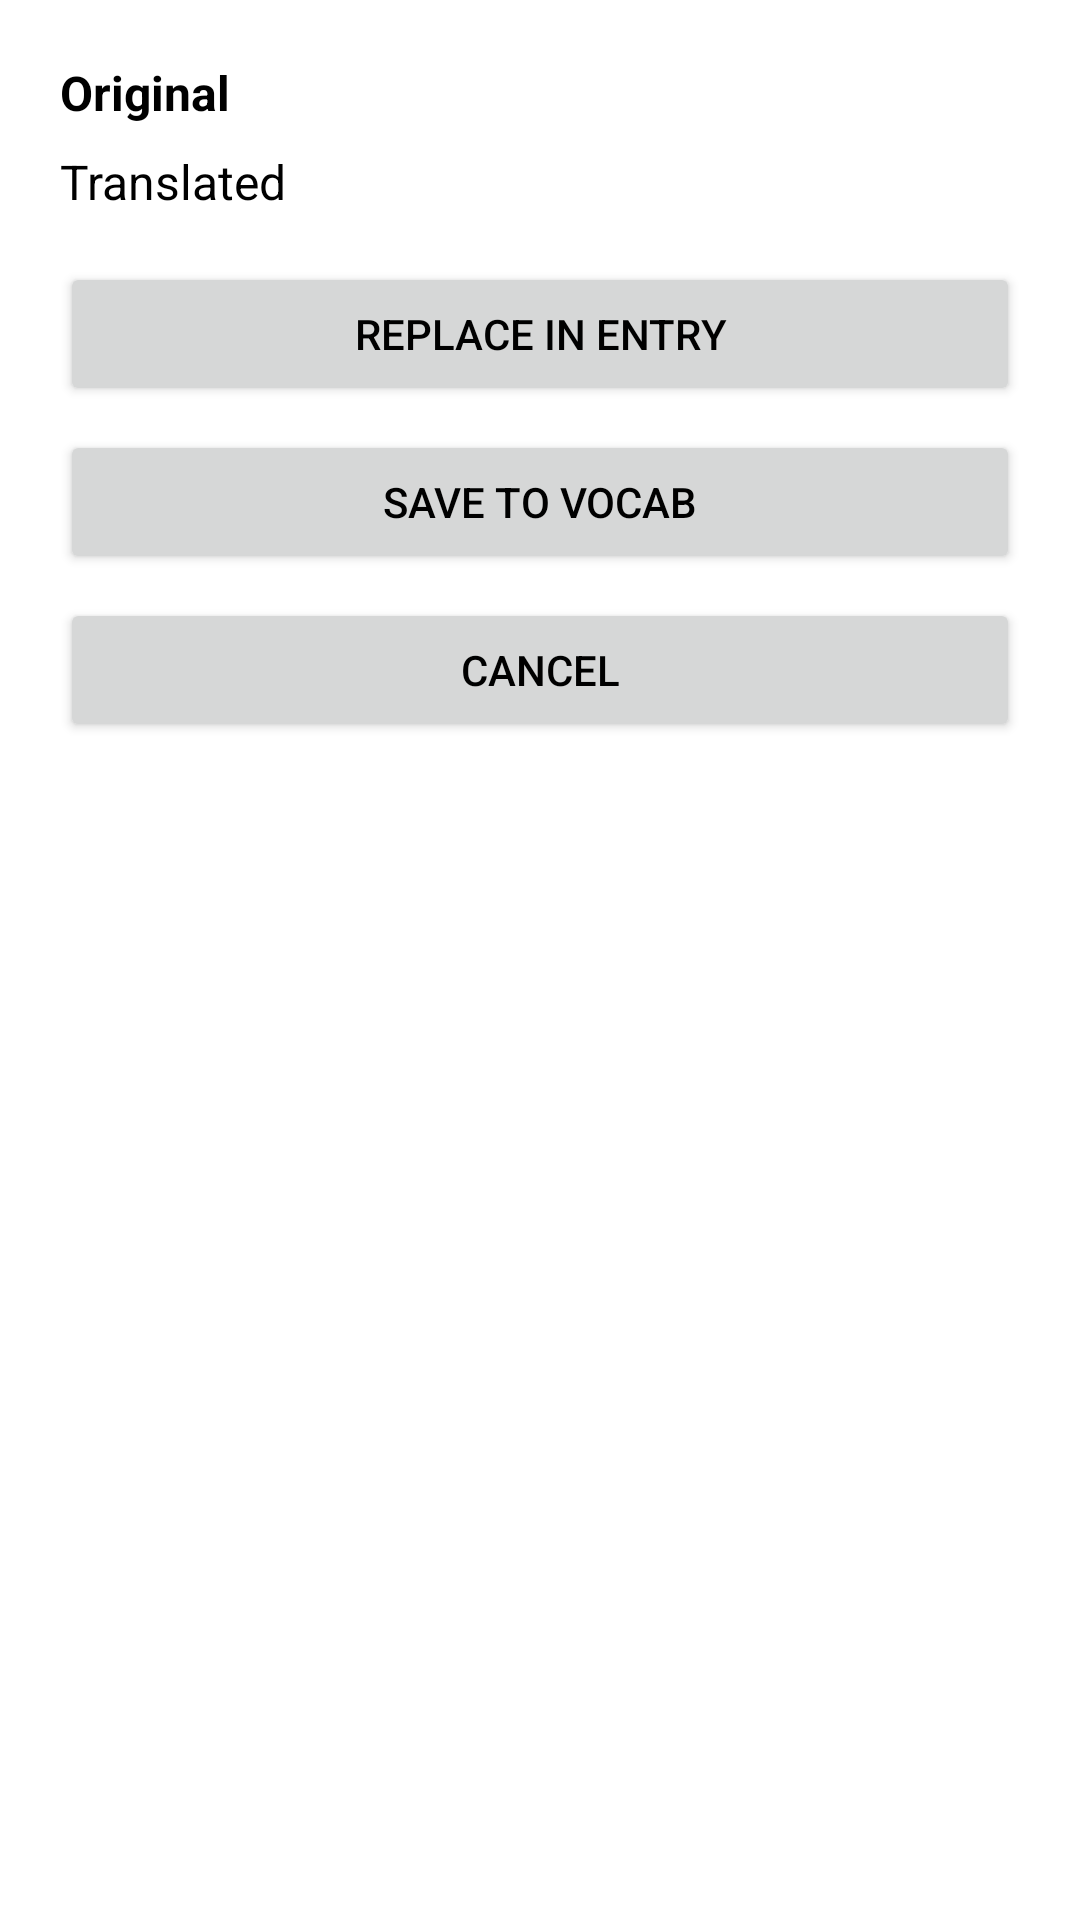

Here is an Android app screen rendered from its layout file. Give the layout XML and the strings, colors and styles it references.
<!-- AndroidManifest.xml: application theme Theme.LinguaJournal -->
<!-- res/layout/bottomsheet_translation.xml -->
<?xml version="1.0" encoding="utf-8"?>
<LinearLayout xmlns:android="http://schemas.android.com/apk/res/android"
    android:layout_width="match_parent"
    android:layout_height="wrap_content"
    android:orientation="vertical"
    android:padding="20dp">

    <TextView
        android:id="@+id/wordOriginal"
        android:layout_width="match_parent"
        android:layout_height="wrap_content"
        android:text="Original"
        android:textSize="16sp"
        android:textStyle="bold"/>

    <TextView
        android:id="@+id/wordTranslated"
        android:layout_width="match_parent"
        android:layout_height="wrap_content"
        android:text="Translated"
        android:textSize="16sp"
        android:layout_marginTop="8dp"/>

    <Button
        android:id="@+id/btnReplace"
        android:layout_width="match_parent"
        android:layout_height="wrap_content"
        android:text="Replace in Entry"
        android:layout_marginTop="16dp"/>

    <Button
        android:id="@+id/btnVocab"
        android:layout_width="match_parent"
        android:layout_height="wrap_content"
        android:text="Save to Vocab"
        android:layout_marginTop="8dp"/>

    <Button
        android:id="@+id/btnCancel"
        android:layout_width="match_parent"
        android:layout_height="wrap_content"
        android:text="Cancel"
        android:layout_marginTop="8dp"/>

</LinearLayout>
<!-- resources referenced by this layout -->
<resources>
  <style name="Theme.LinguaJournal" parent="Theme.Material3.DayNight.NoActionBar">
          
          <item name="colorPrimary">@color/blue_primary</item>
          <item name="colorOnPrimary">@android:color/white</item>
  
          
          <item name="android:statusBarColor">@color/blue_primary</item>
          <item name="android:navigationBarColor">@color/blue_primary</item>
  
          
          <item name="android:textColor">@android:color/black</item>
          <item name="android:windowBackground">@android:color/white</item>
      </style>
  <color name="blue_primary">#3F51B5</color>
</resources>
